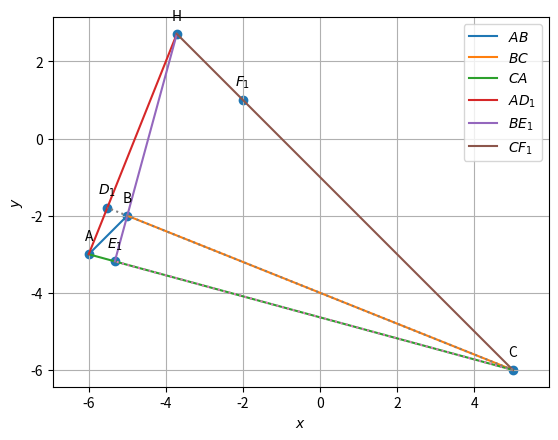

Write the Python code that produced this figure.
import numpy as np
import matplotlib.pyplot as plt
import matplotlib.image as mpimg

#line.funcs.py
def dir_vec(A,B):
  return B-A

def norm_vec(A,B):
  return np.matmul(omat, dir_vec(A,B))

#Generate line points
def line_gen(A,B):
  len =10
  dim = A.shape[0]
  x_AB = np.zeros((dim,len))
  lam_1 = np.linspace(0,1,len)
  for i in range(len):
    temp1 = A + lam_1[i]*(B-A)
    x_AB[:,i]= temp1.T
  return x_AB

def line_dir_pt(m,A,k1,k2):
  len = 10
  dim = A.shape[0]
  x_AB = np.zeros((dim,len))
  lam_1 = np.linspace(k1,k2,len)
  for i in range(len):
    temp1 = A + lam_1[i]*m
    x_AB[:,i]= temp1.T
  return x_AB


#Intersection of two lines
def line_intersect(n1,A1,n2,A2):
  N=np.vstack((n1,n2))
  p = np.zeros(2)
  p[0] = n1@A1
  p[1] = n2@A2
  #Intersection
  P=np.linalg.inv(N)@p
  return P

#Intersection of two lines
def perp_foot(n,cn,P):
  m = omat@n
  N=np.block([[n],[m]])
  p = np.zeros(2)
  p[0] = cn
  p[1] = m@P
  #Intersection
  x_0=np.linalg.inv(N)@p
  return x_0




#conics.funcs.py
#Generating points on a circle
def circ_gen(O,r):
	len = 50
	theta = np.linspace(0,2*np.pi,len)
	x_circ = np.zeros((2,len))
	x_circ[0,:] = r*np.cos(theta)
	x_circ[1,:] = r*np.sin(theta)
	x_circ = (x_circ.T + O).T
	return x_circ

#Generating points on an ellipse
def ellipse_gen(a,b):
	len = 50
	theta = np.linspace(0,2*np.pi,len)
	x_ellipse = np.zeros((2,len))
	x_ellipse[0,:] = a*np.cos(theta)
	x_ellipse[1,:] = b*np.sin(theta)
	return x_ellipse

#Generating points on a parabola
def parab_gen(y,a):
	x = y**2/a
	return x

#Generating points on a standard hyperbola 
def hyper_gen(y):
	x = np.sqrt(1+y**2)
	return x




#triangle.funcs.py
#Triangle vertices
def tri_vert(a,b,c):
  p = (a**2 + c**2-b**2 )/(2*a)
  q = np.sqrt(c**2-p**2)
  A = np.array([p,q]) 
  B = np.array([0,0]) 
  C = np.array([a,0]) 
  return  A,B,C



#Foot of the Altitude
def alt_foot(A,B,C):
  m = B-C
  n = np.matmul(omat,m) 
  N=np.vstack((m,n))
  p = np.zeros(2)
  p[0] = m@A 
  p[1] = n@B
  #Intersection
  P=np.linalg.inv(N.T)@p
  return P


#Radius and centre of the circumcircle
#of triangle ABC
def ccircle(A,B,C):
  p = np.zeros(2)
  n1 = dir_vec(B,A)
  p[0] = 0.5*(np.linalg.norm(A)**2-np.linalg.norm(B)**2)
  n2 = dir_vec(C,B)
  p[1] = 0.5*(np.linalg.norm(B)**2-np.linalg.norm(C)**2)
  #Intersection
  N=np.vstack((n1,n2))
  O=np.linalg.inv(N)@p
  r = np.linalg.norm(A -O)
  return O,r

#Radius and centre of the incircle
#of triangle ABC
def icircle(A,B,C):
  k1 = 1
  k2 = 1
  p = np.zeros(2)
  t = norm_vec(B,C)
  n1 = t/np.linalg.norm(t)
  t = norm_vec(C,A)
  n2 = t/np.linalg.norm(t)
  t = norm_vec(A,B)
  n3 = t/np.linalg.norm(t)
  p[0] = n1@B- k1*n2@C
  p[1] = n2@C- k2*n3@A
  N=np.vstack((n1-k1*n2,n2-k2*n3))
  I=np.matmul(np.linalg.inv(N),p)
  r = n1@(I-B)
  #Intersection
  return I,r

omat = np.array([[0, 1], [-1, 0]])

#random vertices generated
A=np.array([-6,-3])
B=np.array([-5,-2])
C=np.array([5,-6])

D =  alt_foot(A,B,C)
E =  alt_foot(B,C,A)
F =  alt_foot(C,A,B)
print(f"D:{D},E:{E},F:{F}")
#parameters of altitudes
m_AD=dir_vec(A,D)
n_AD=norm_vec(A,D)
c_AD=norm_vec(A,D)@A
print(f"AD-m:{m_AD},n:{n_AD},c:{c_AD}")
m_BE=dir_vec(B,E)
n_BE=norm_vec(B,E)
c_BE=norm_vec(B,E)@B
print(f"BE-m:{m_BE},n:{n_BE},c:{c_BE}")
m_CF=dir_vec(C,F)
n_CF=norm_vec(C,F)
c_CF=norm_vec(C,F)@C
print(f"CF-m:{m_CF},n:{n_CF},c:{c_CF}")

#point H  
H=line_intersect(n_BE,B,n_CF,C)
print(f"H:{H}")

#plot
#Generating all lines
x_AB = line_gen(A,B)
x_BC = line_gen(B,C)
x_CA = line_gen(C,A)
x_AH = line_gen(H,A)
x_BH = line_gen(B,H)
x_CH = line_gen(C,H)
x_CE = line_gen(C,E)
x_CD = line_gen(C,D)
x_EH = line_gen(E,H)
x_CF = line_gen(C,F)

#Plotting all lines
plt.plot(x_AB[0,:],x_AB[1,:],label='$AB$')
plt.plot(x_BC[0,:],x_BC[1,:],label='$BC$')
plt.plot(x_CA[0,:],x_CA[1,:],label='$CA$')
plt.plot(x_AH[0,:],x_AH[1,:],label='$AD_1$')
plt.plot(x_EH[0,:],x_EH[1,:],label='$BE_1$')
plt.plot(x_CH[0,:],x_CH[1,:],label='$CF_1$')
plt.plot(x_CE[0,:],x_CE[1,:],linestyle='dotted')
plt.plot(x_CD[0,:],x_CD[1,:],linestyle='dotted')

A = A.reshape(-1,1)
B = B.reshape(-1,1)
C = C.reshape(-1,1)
D = D.reshape(-1,1)
E = E.reshape(-1,1)
F = F.reshape(-1,1)
H = H.reshape(-1,1)
tri_coords = np.block([[A,B,C,D,E,F,H]])
plt.scatter(tri_coords[0,:], tri_coords[1,:])
vert_labels = ['A','B','C','$D_1$','$E_1$','$F_1$','H']
for i, txt in enumerate(vert_labels):
    plt.annotate(txt, # this is the text
                 (tri_coords[0,i], tri_coords[1,i]), # this is the point to label
                 textcoords="offset points", # how to position the text
                 xytext=(0,10), # distance from text to points (x,y)
                 ha='center') # horizontal alignment can be left, right or center

plt.xlabel('$x$')
plt.ylabel('$y$')
plt.legend(loc='best')
plt.grid() # minor
plt.axis('equal')

plt.show()
